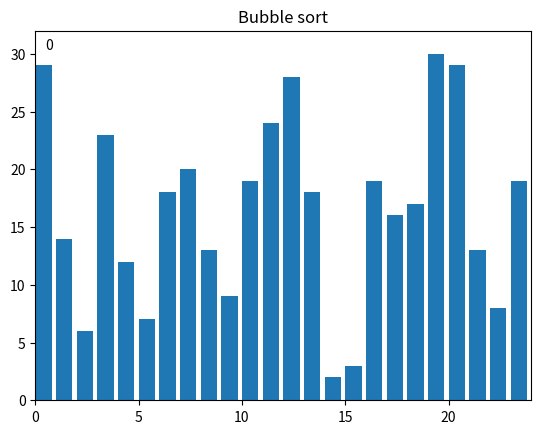

Reproduce this figure in Python.
import time
import matplotlib.pyplot as plt
from matplotlib.animation import FuncAnimation
import random

######### GLOBALS #########
iteration = 0
i = 0
j = 0



def bubble_sort_gen(our_list):
    # We go through the list as many times as there are elements
    global i
    global j
    for i in range(len(our_list)):
        # We want the last pair of adjacent elements to be (n-2, n-1)
        if len(our_list) == 1:
            return
        for j in range(len(our_list) - 1):
            if our_list[j] > our_list[j+1]:
                our_list[j], our_list[j+1] = our_list[j+1], our_list[j]
                yield our_list


our_list = [19, 13, 6, 2, 18, 8, 20, 14, 7, 3, 19, 9, 29, 23, 16, 12, 28, 18, 30, 24, 17, 13, 29, 19]
random.seed(time.time())
random.shuffle(our_list)
N = len(our_list)
generator = bubble_sort_gen(our_list)

#setting up plot
fig, ax = plt.subplots()
ax.set_title('Bubble sort')
ax.set_xlim(0, len(our_list))
ax.set_ylim(0, max(our_list) + 2)
text = ax.text(0.02, 0.95, "0", transform=ax.transAxes)

#creating rectangle list
bar_rects = ax.bar(range(len(our_list)), our_list, align="edge")


def update_fig(our_list, rects):
    global iteration
    for index, (rect, val) in enumerate(zip(rects, our_list)):
        rect.set_height(val)
        if index == j or index == j + 1:
            rect.set_color('red')
        else:
            rect.set_color('blue')
    iteration += 1
    text.set_text("# of operations: {}".format(iteration))

anim = FuncAnimation(
    fig, 
    func=update_fig,
    fargs=(bar_rects,), 
    frames=generator, 
    interval=200,
    repeat=False
    )
plt.show()






